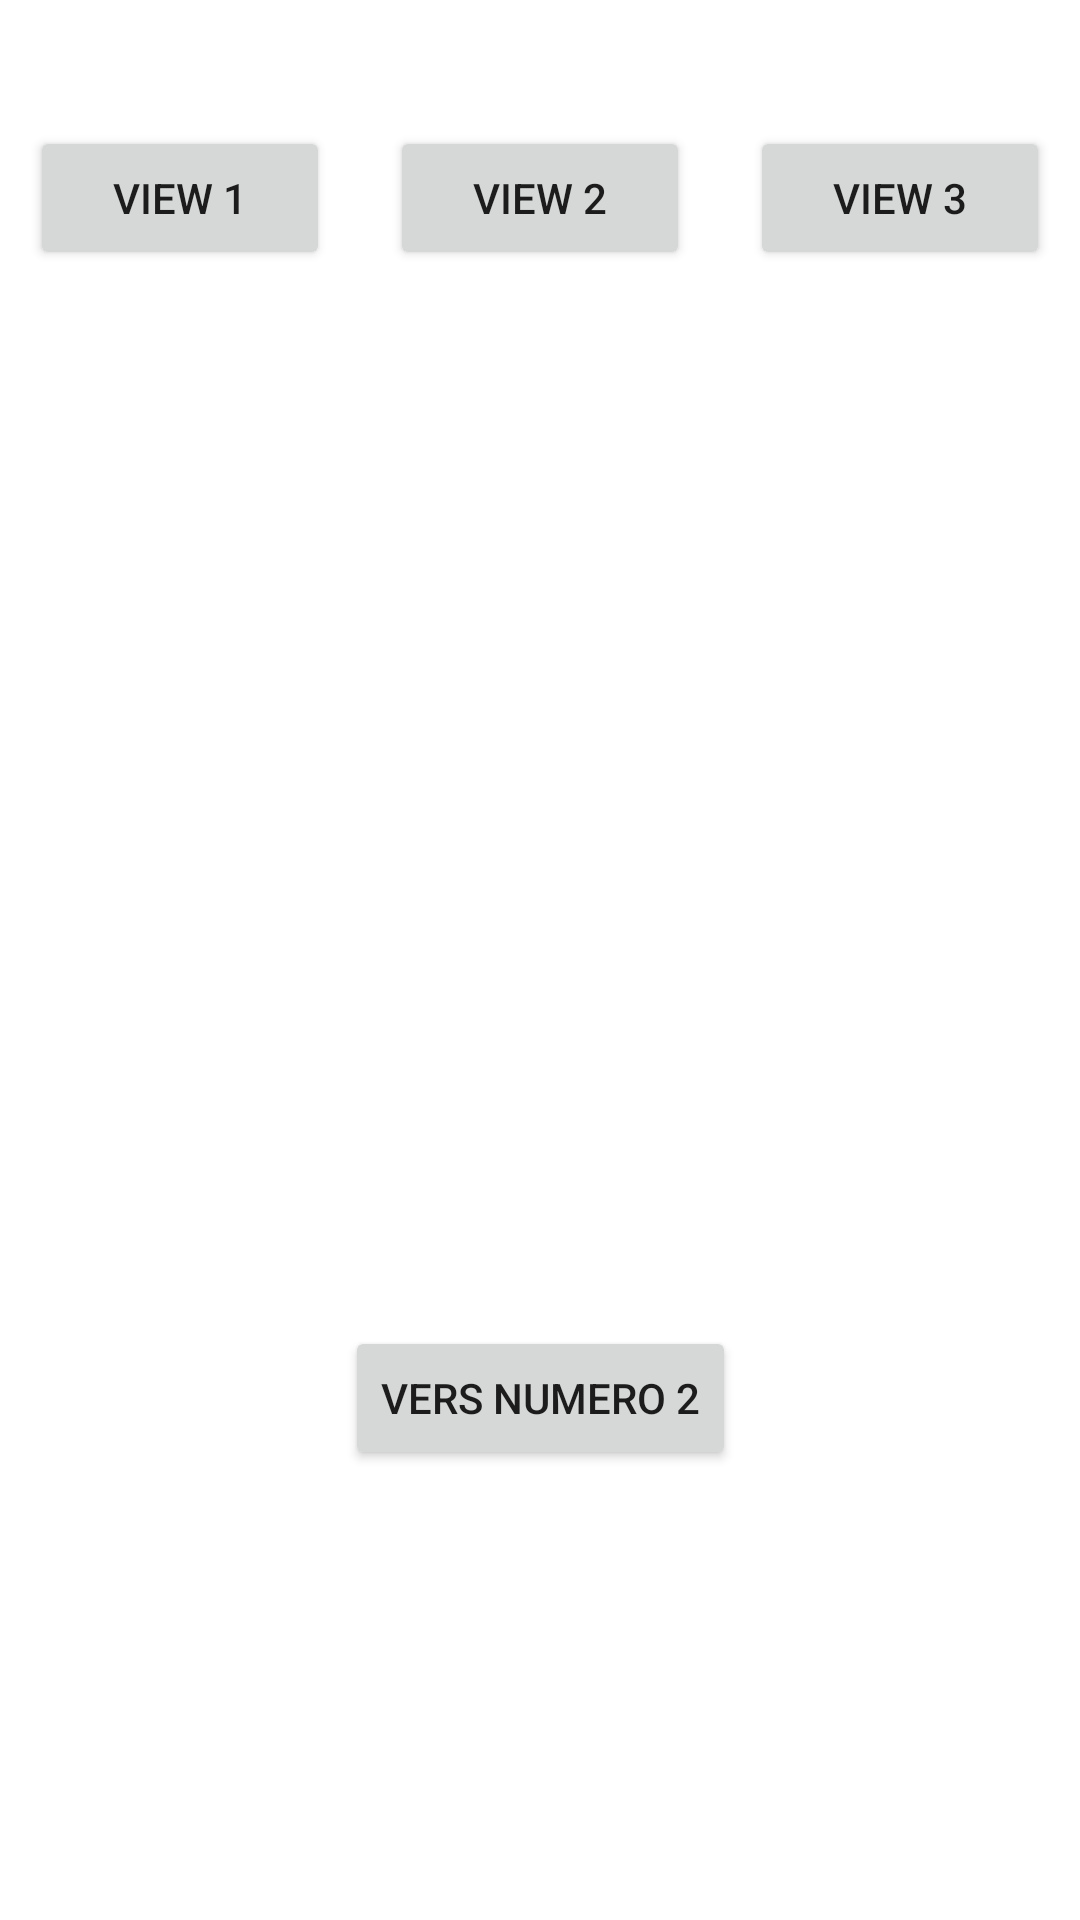

Android layout source for this screen:
<!-- AndroidManifest.xml: application theme Theme.Soltd08v2 -->
<!-- res/layout/activity_main.xml -->
<?xml version="1.0" encoding="utf-8"?>
<androidx.constraintlayout.widget.ConstraintLayout xmlns:android="http://schemas.android.com/apk/res/android"
    xmlns:app="http://schemas.android.com/apk/res-auto"
    xmlns:tools="http://schemas.android.com/tools"
    android:layout_width="match_parent"
    android:layout_height="match_parent"
    tools:context=".MainActivity">

    <LinearLayout
        android:id="@+id/linearLayout"
        android:layout_width="match_parent"
        android:layout_height="wrap_content"
        android:layout_marginTop="32dp"
        android:orientation="horizontal"
        app:layout_constraintEnd_toEndOf="parent"
        app:layout_constraintStart_toStartOf="parent"
        app:layout_constraintTop_toTopOf="parent">

        <Button
            android:id="@+id/button"
            android:layout_width="wrap_content"
            android:layout_height="wrap_content"
            android:layout_margin="10dp"
            android:layout_weight="1"
            android:onClick="ChargerFragment1"
            android:text="View 1" />

        <Button
            android:id="@+id/button2"
            android:layout_width="wrap_content"
            android:layout_height="wrap_content"
            android:layout_margin="10dp"
            android:layout_weight="1"
            android:onClick="ChargerFragment2"
            android:text="View 2" />

        <Button
            android:id="@+id/button3"
            android:layout_width="wrap_content"
            android:layout_height="wrap_content"
            android:layout_margin="10dp"
            android:layout_weight="1"
            android:onClick="ChargerFragment3"
            android:text="View 3" />
    </LinearLayout>

    <FrameLayout
        android:id="@+id/main_fragment_container"
        android:layout_width="409dp"
        android:layout_height="wrap_content"
        android:layout_marginTop="32dp"
        app:layout_constraintTop_toBottomOf="@+id/linearLayout"
        tools:layout_editor_absoluteX="1dp">

    </FrameLayout>

    <Button
        android:id="@+id/button4"
        android:layout_width="wrap_content"
        android:layout_height="wrap_content"
        android:layout_marginBottom="150dp"
        android:onClick="AllerVersNumero2"
        android:text="Vers Numero 2"
        app:layout_constraintBottom_toBottomOf="parent"
        app:layout_constraintEnd_toEndOf="parent"
        app:layout_constraintStart_toStartOf="parent" />
</androidx.constraintlayout.widget.ConstraintLayout>
<!-- resources referenced by this layout -->
<resources>
  <style name="Theme.Soltd08v2" parent="Theme.MaterialComponents.DayNight.DarkActionBar">
          
          <item name="colorPrimary">@color/purple_500</item>
          <item name="colorPrimaryVariant">@color/purple_700</item>
          <item name="colorOnPrimary">@color/white</item>
          
          <item name="colorSecondary">@color/teal_200</item>
          <item name="colorSecondaryVariant">@color/teal_700</item>
          <item name="colorOnSecondary">@color/black</item>
          
          <item name="android:statusBarColor">?attr/colorPrimaryVariant</item>
          
      </style>
  <color name="purple_500">#FF6200EE</color>
  <color name="purple_700">#FF3700B3</color>
  <color name="white">#FFFFFFFF</color>
  <color name="teal_200">#FF03DAC5</color>
  <color name="teal_700">#FF018786</color>
  <color name="black">#FF000000</color>
</resources>
